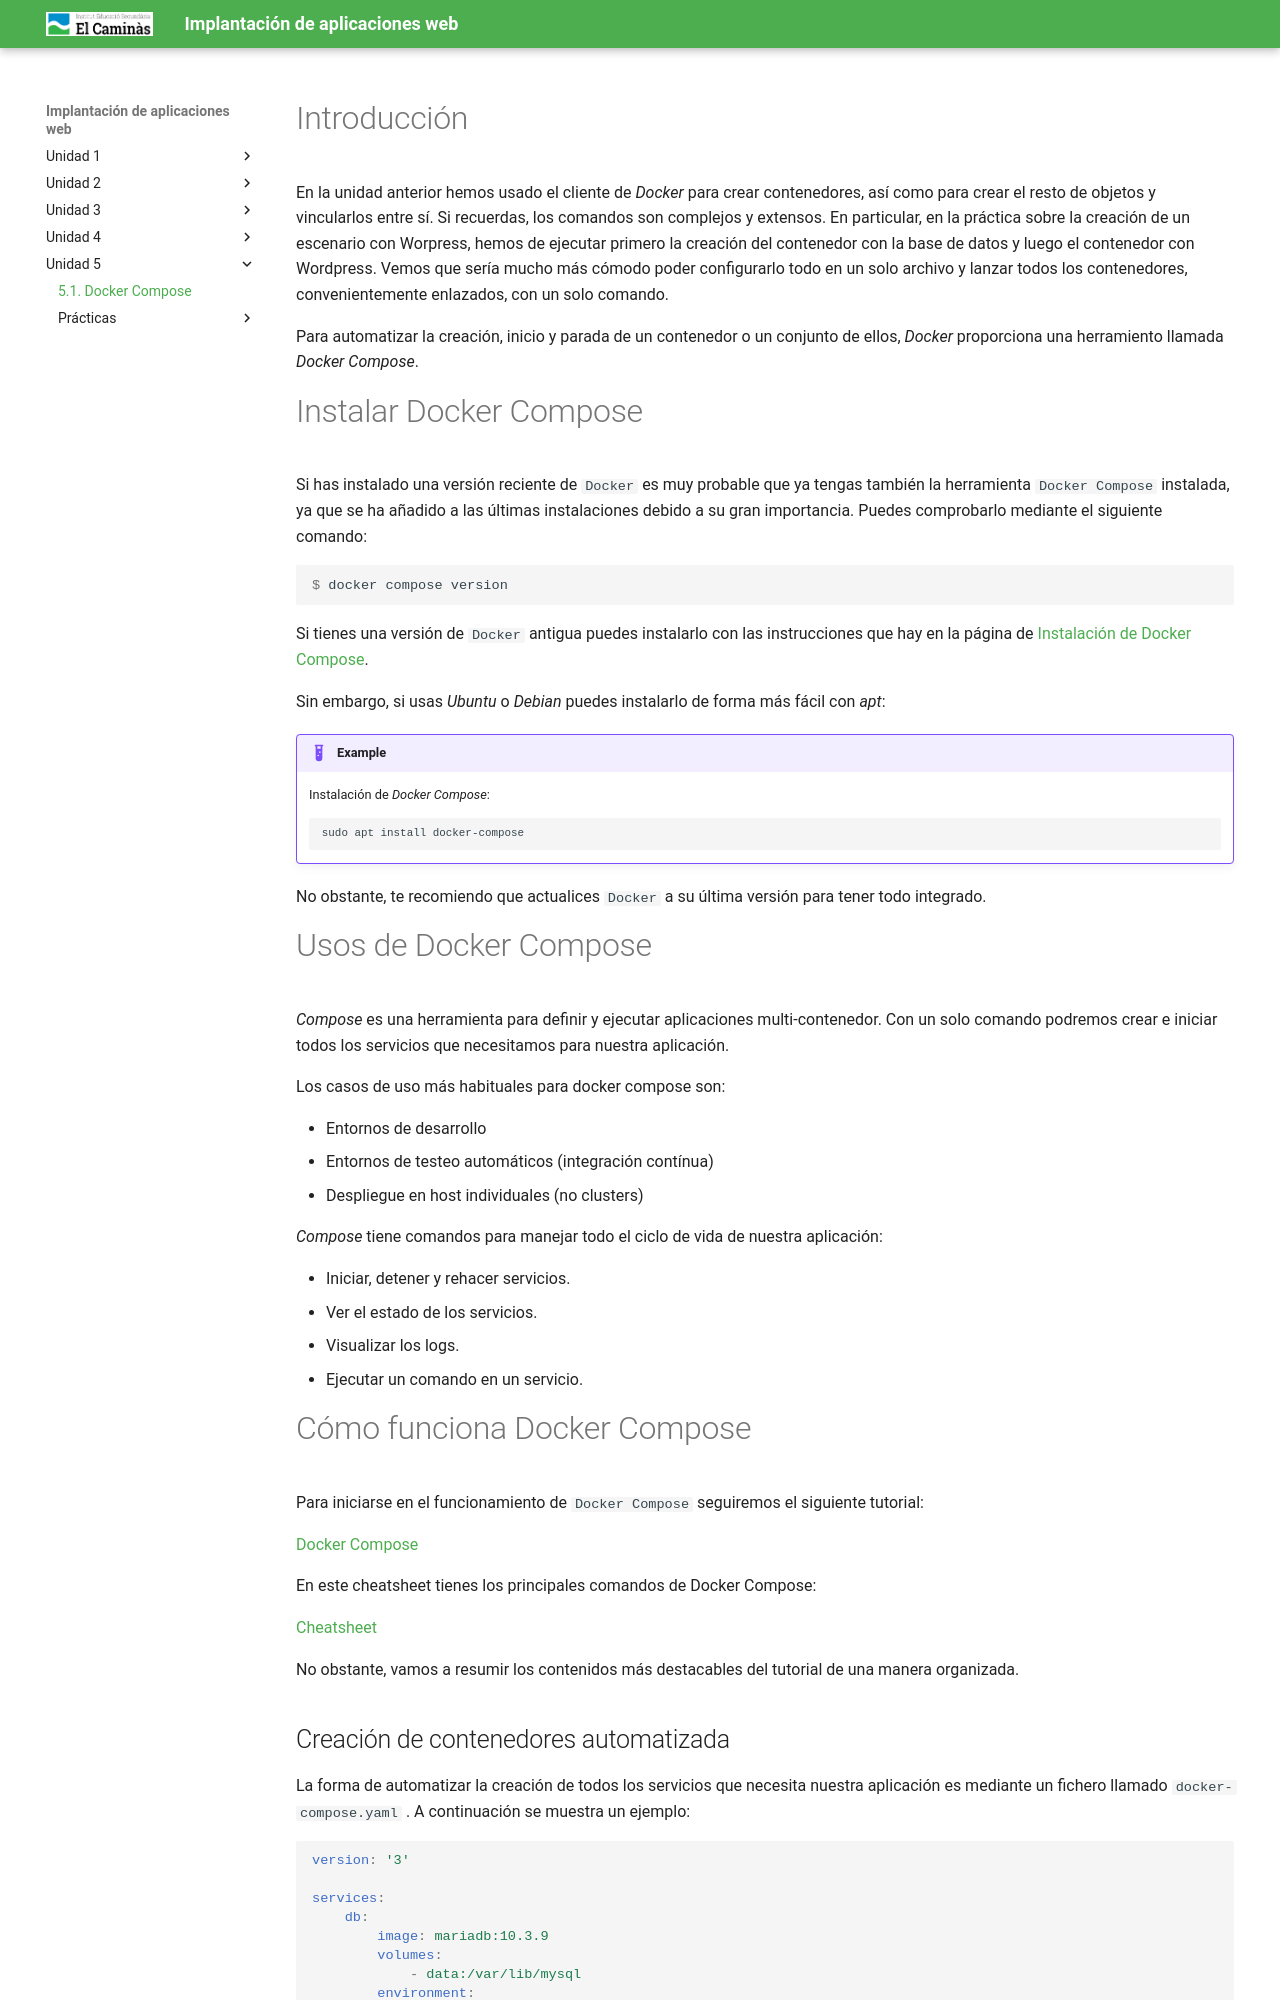

repository: victoria-nr/IAW · page: Unidad 5/T01_docker-compose/index.html · generator: mkdocs

---
title: '5.1. Docker Compose'
---

# Introducción

En la unidad anterior hemos usado el cliente de _Docker_ para crear contenedores, así como para crear el resto de objetos y vincularlos entre sí. Si recuerdas, los comandos son complejos y extensos. En particular, en la práctica sobre la creación de un escenario con Worpress, hemos de ejecutar primero la creación del contenedor con la base de datos y luego el contenedor con Wordpress. Vemos que sería mucho más cómodo poder configurarlo todo en un solo archivo y lanzar todos los contenedores, convenientemente enlazados, con un solo comando. 

Para automatizar la creación, inicio y parada de un contenedor o un conjunto de ellos, _Docker_ proporciona una herramiento llamada _Docker Compose_.

# Instalar Docker Compose

Si has instalado una versión reciente de `Docker` es muy probable que ya tengas también la herramienta `Docker Compose` instalada, ya que se ha añadido a las últimas instalaciones debido a su gran importancia. Puedes comprobarlo mediante el siguiente comando:

```console
$ docker compose version
```

Si tienes una versión de  `Docker` antigua puedes instalarlo con las instrucciones que hay en la página de [Instalación de Docker Compose](https://docs.docker.com/compose/install/).

Sin embargo, si usas _Ubuntu_ o _Debian_ puedes instalarlo de forma más fácil con _apt_:

!!! example
    Instalación de _Docker Compose_:

        sudo apt install docker-compose

No obstante, te recomiendo que actualices  `Docker` a su última versión para tener todo integrado.


# Usos de Docker Compose

_Compose_ es una herramienta para definir y ejecutar aplicaciones multi-contenedor. Con un solo comando podremos crear e iniciar todos los servicios que necesitamos para nuestra aplicación.

Los casos de uso más habituales para docker compose son:

* Entornos de desarrollo
* Entornos de testeo automáticos (integración contínua)
* Despliegue en host individuales (no clusters)

_Compose_ tiene comandos para manejar todo el ciclo de vida de nuestra aplicación:

* Iniciar, detener y rehacer servicios.
* Ver el estado de los servicios.
* Visualizar los logs.
* Ejecutar un comando en un servicio.

# Cómo funciona Docker Compose

Para iniciarse en el funcionamiento de `Docker Compose` seguiremos el siguiente tutorial:

[Docker Compose](../Unidad%204/CursoDockerKubernetes_2025/UD06.01-Docker_Compose.pdf)

En este cheatsheet tienes los principales comandos de Docker Compose:

[Cheatsheet](../Unidad%204/CursoDockerKubernetes_2025/UD06.02-Docker_CheatSheet-Version_UD06.pdf)

No obstante, vamos a resumir los contenidos más destacables del tutorial de una manera organizada.
